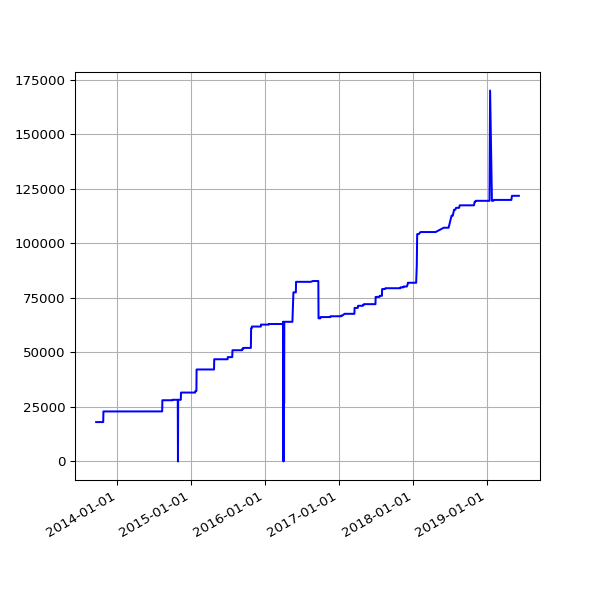

The table this chart was drawn from, first rows:
date, value
2013-09-19 02:16:07 +0100, 18040
2013-09-20 02:42:51 +0100, 18040
2013-09-21 02:35:34 +0100, 18040
2013-09-22 02:42:30 +0100, 18040
2013-09-23 14:45:25 +0100, 18040
2013-09-24 02:24:38 +0100, 18040
2013-09-25 02:24:18 +0100, 18040
2013-09-25 11:14:19 +0100, 18040
2013-09-25 15:24:36 +0100, 18040
2013-09-26 02:28:48 +0100, 18040
2013-09-27 03:04:57 +0100, 18040
2013-09-28 02:34:11 +0100, 18040
2013-09-29 02:37:28 +0100, 18040
2013-09-30 02:41:33 +0100, 18040
2013-10-01 02:48:10 +0100, 18040
2013-10-02 02:40:18 +0100, 18040
2013-10-03 02:50:49 +0100, 18040
2013-10-04 02:42:18 +0100, 18040
2013-10-05 02:35:24 +0100, 18040
2013-10-06 02:35:14 +0100, 18040
2013-10-07 02:36:02 +0100, 18040
2013-10-08 02:48:25 +0100, 18040
2013-10-09 02:44:15 +0100, 18040
2013-10-10 02:42:47 +0100, 18040
2013-10-11 02:43:24 +0100, 18040
2013-10-12 02:36:46 +0100, 18040
2013-10-13 02:34:49 +0100, 18040
2013-10-16 02:38:31 +0100, 18040
2013-10-17 02:38:11 +0100, 18040
2013-10-18 03:54:04 +0100, 18040
2013-10-19 04:22:37 +0100, 18040
2013-10-20 03:47:14 +0100, 18040
2013-10-21 03:33:15 +0100, 18040
2013-10-22 03:54:27 +0100, 18040
2013-10-23 04:08:12 +0100, 18040
2013-10-24 03:23:20 +0100, 18040
2013-10-25 03:49:11 +0100, 22914
2013-10-26 02:58:11 +0100, 22914
2013-10-27 04:56:02 +0000, 22914
2013-10-28 03:29:04 +0000, 22914
2013-10-29 03:34:38 +0000, 22914
2013-10-30 03:44:23 +0000, 22914
2013-10-31 04:16:06 +0000, 22914
2013-11-01 19:13:36 +0000, 22914
2013-11-04 10:02:58 +0000, 22914
2013-11-05 03:51:50 +0000, 22914
2013-11-06 03:39:36 +0000, 22914
2013-11-07 03:44:18 +0000, 22914
2013-11-08 03:49:56 +0000, 22914
2013-11-09 04:02:57 +0000, 22914
2013-11-10 03:28:18 +0000, 22914
2013-11-11 03:43:31 +0000, 22914
2013-11-12 04:09:49 +0000, 22914
2013-11-13 04:17:11 +0000, 22914
2013-11-14 03:34:20 +0000, 22914
2013-11-15 03:40:17 +0000, 22914
2013-11-16 03:32:06 +0000, 22914
2013-11-17 03:26:32 +0000, 22914
2013-11-18 03:40:30 +0000, 22914
2013-11-19 03:32:58 +0000, 22914
... 1,510 more rows
